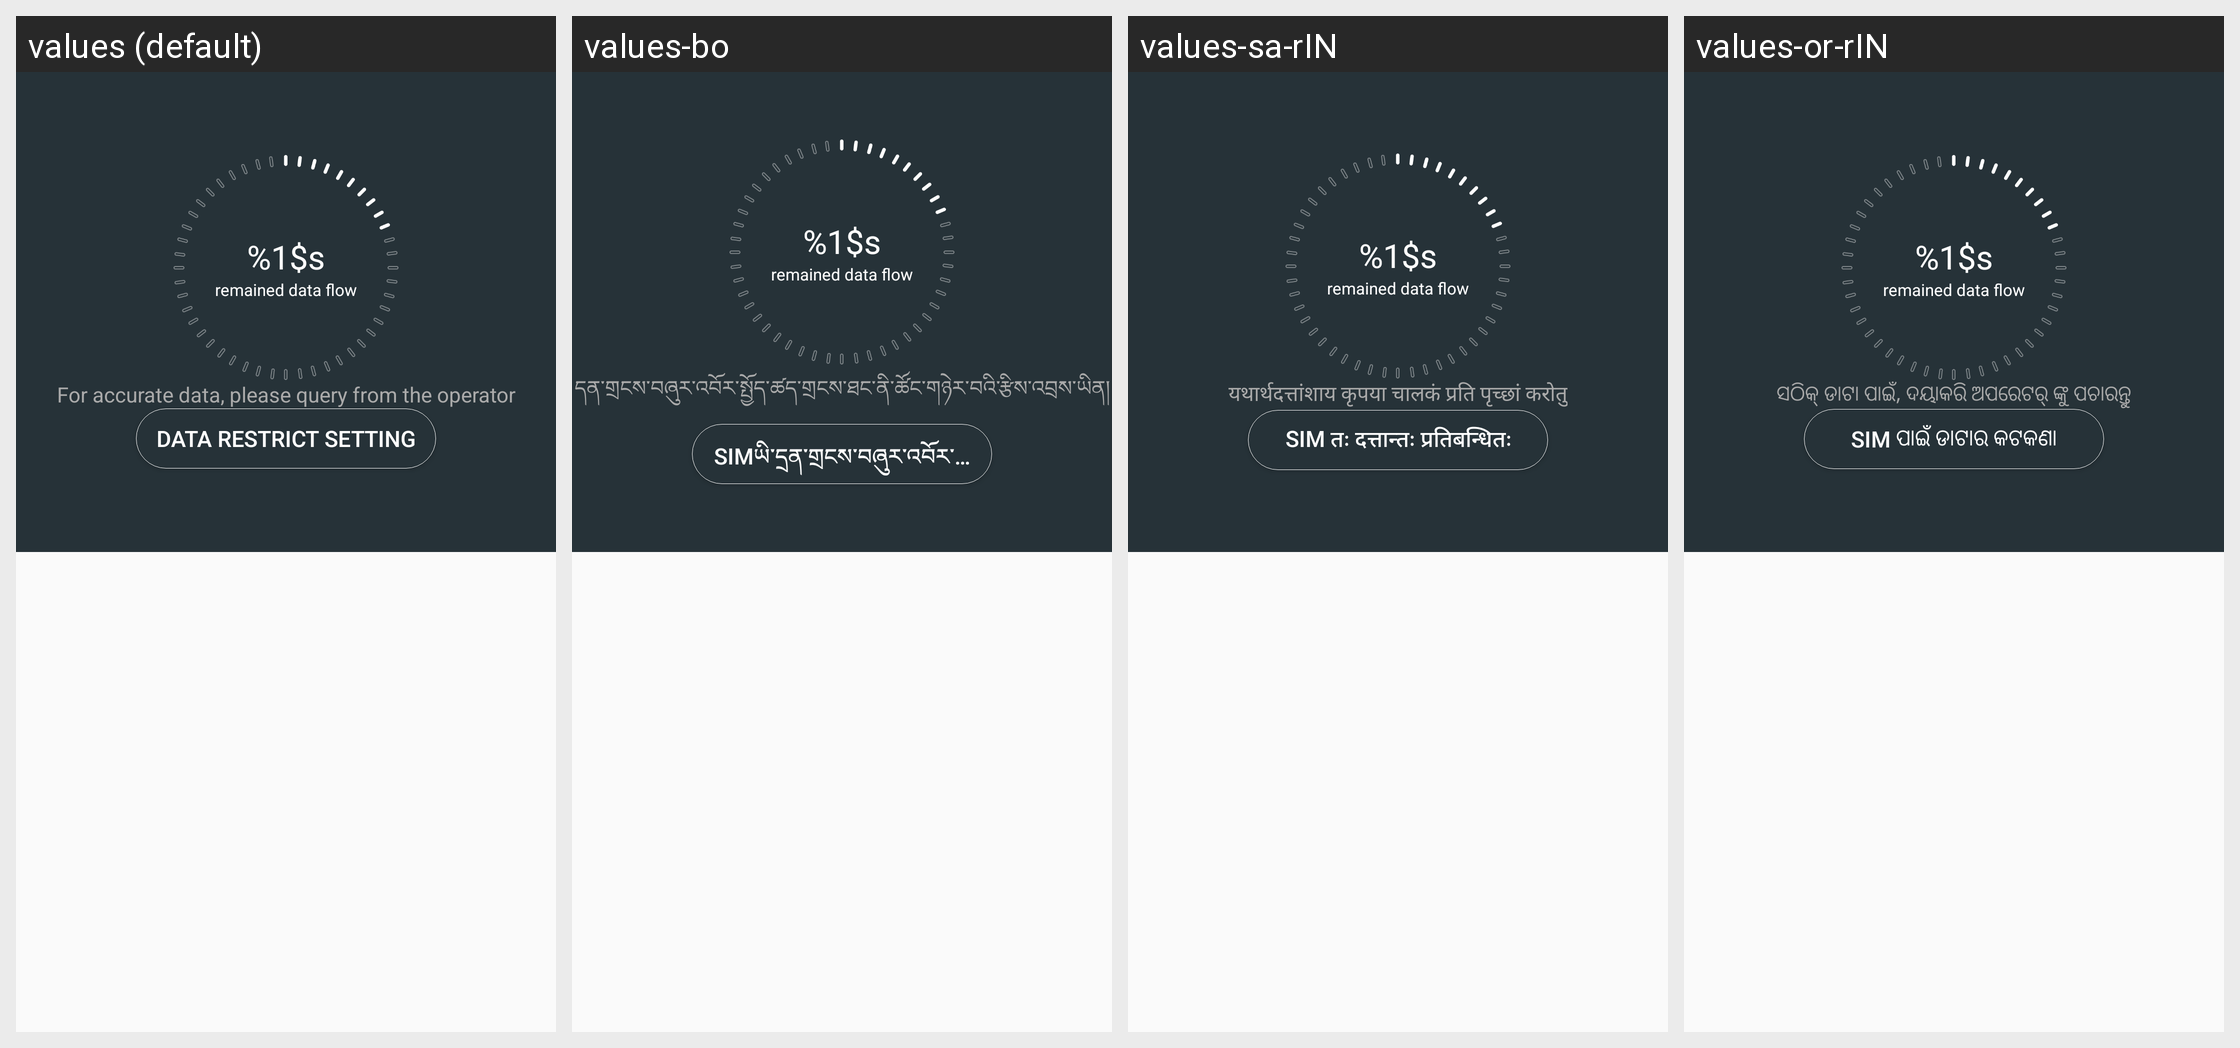

The same Android screen rendered under several of its app's locales, left to right. List the strings drawn on it with the default value and each locale's translation.
Android screen res/layout/data_entry.xml rendered under 4 locales, left to right: values (default), values-bo, values-sa-rIN, values-or-rIN. Device: Nexus 5 (rendered at 1080×1920; each locale shown at half size, 540×960, under a caption strip naming it); theme CustomTheme.
Other locales in the repository, not shown: values-as, values-bn-rBD, values-brx-rIN, values-doi-rIN, values-gu-rIN, values-hi, values-kn-rIN, values-kok-rIN, values-ks-rIN, values-mai-rIN, values-ml-rIN, values-mni-rIN, values-mr-rIN, values-ne-rNP, values-pa-rIN, values-sat-rIN, values-sd-rIN, values-ta-rIN, values-te-rIN, values-ug, values-ur-rPK, values-zh-rCN, values-zh-rTW.
Strings drawn on this screen, with the default value and each locale's value (text and hints the layout hard-codes, and strings that could not be matched under every locale, appear in the picture but are not listed):

df_remained
  values: %1$s
  values-bo: %1$s  [not translated; the default value is used]
  values-sa-rIN: %1$s  [not translated; the default value is used]
  values-or-rIN: %1$s  [not translated; the default value is used]

df_remained_title
  values: remained data flow
  values-bo: remained data flow  [not translated; the default value is used]
  values-sa-rIN: remained data flow  [not translated; the default value is used]
  values-or-rIN: remained data flow  [not translated; the default value is used]

data_stat_description
  values: For accurate data, please query from the operator
  values-bo: དན་གྲངས་བཞུར་འབོར་སྤྱོད་ཚད་གྲངས་ཐང་ནི་ཚོང་གཉེར་བའི་རྩིས་འབྲས་ཡིན།
  values-sa-rIN: यथार्थदत्तांशाय कृपया चालकं प्रति पृच्छां करोतु
  values-or-rIN: ସଠିକ୍ ଡାଟା ପାଇଁ, ଦୟାକରି ଅପରେଟର୍ ଙ୍କୁ ପଚାରନ୍ତୁ

data_restrict_sim
  values: Data restrict setting
  values-bo: SIMཡི་དྲན་གྲངས་བཞུར་འབོར་བཀག་རྒྱ།
  values-sa-rIN: SIM तः दत्तान्तः प्रतिबन्धितः
  values-or-rIN: SIM ପାଇଁ ଡାଟାର କଟକଣା
